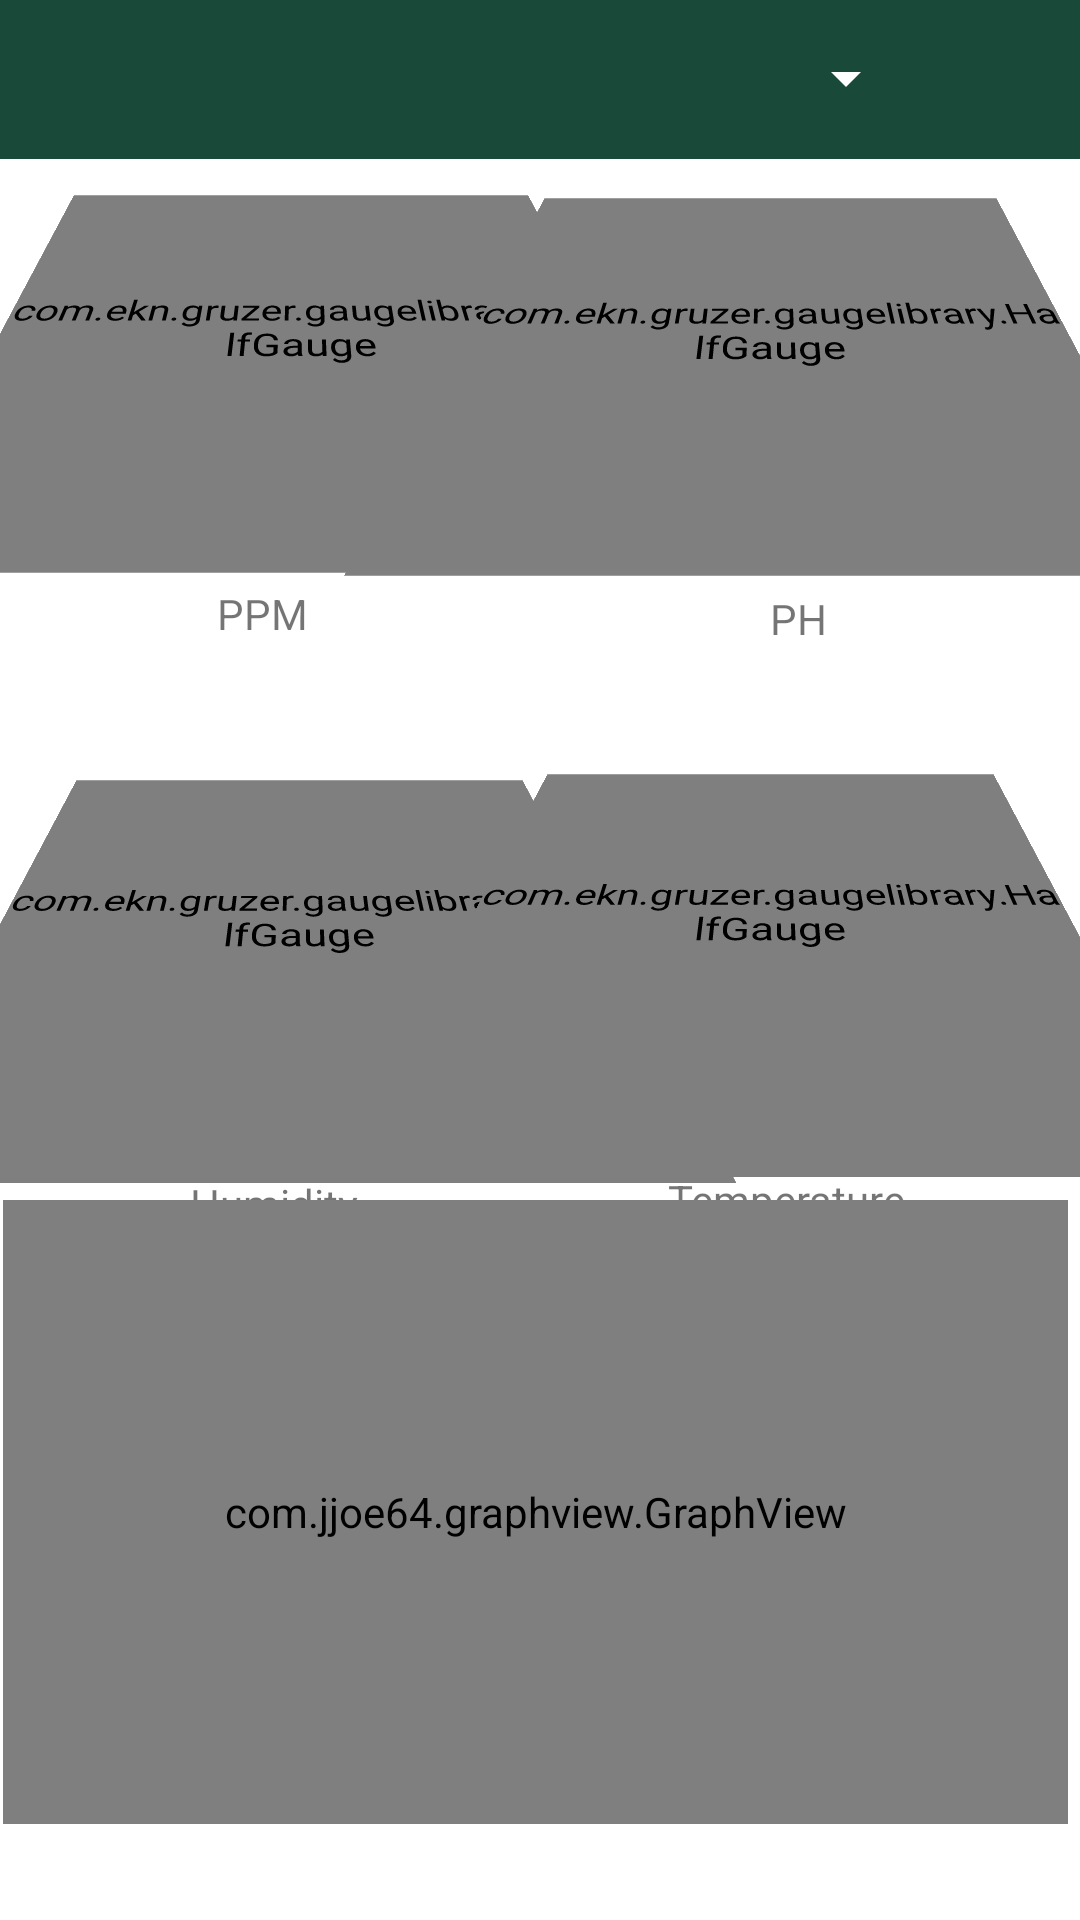

Android layout source for this screen:
<!-- AndroidManifest.xml: application theme Theme.Cmpt496 -->
<!-- res/layout/home_screen_activity.xml -->
<?xml version="1.0" encoding="utf-8"?>
<androidx.constraintlayout.widget.ConstraintLayout
    android:id="@+id/home"
    xmlns:android="http://schemas.android.com/apk/res/android"
    xmlns:app="http://schemas.android.com/apk/res-auto"
    xmlns:tools="http://schemas.android.com/tools"
    android:layout_width="match_parent"
    android:layout_height="match_parent"
    android:orientation="vertical"
    tools:context=".MainActivity">

    <include
        android:id="@+id/include4"
        layout="@layout/toolbar" />
    <include
        layout="@layout/meters"
        tools:layout_editor_absoluteX="0dp"
        tools:layout_editor_absoluteY="0dp" />



    <com.jjoe64.graphview.GraphView
        android:id="@+id/graph"
        android:layout_width="355dp"
        android:layout_height="208dp"
        android:layout_marginBottom="32dp"
        app:layout_constraintBottom_toBottomOf="parent"
        app:layout_constraintEnd_toEndOf="parent"
        app:layout_constraintHorizontal_bias="0.17"
        app:layout_constraintStart_toStartOf="parent" />

    <ImageView
        android:id="@+id/more_btn"
        android:layout_width="wrap_content"
        android:layout_height="wrap_content"
        android:layout_alignParentEnd="true"
        android:layout_marginTop="16dp"
        android:layout_marginEnd="16dp"
        android:onClick="showConfigMenu"
        android:src="@drawable/more_vertical"
        app:layout_constraintEnd_toEndOf="parent"
        app:layout_constraintTop_toTopOf="parent" />
</androidx.constraintlayout.widget.ConstraintLayout>
<!-- res/layout/toolbar.xml (included above) -->
<?xml version="1.0" encoding="utf-8"?>
<RelativeLayout xmlns:android="http://schemas.android.com/apk/res/android"
    android:layout_width="match_parent"
    android:layout_height="wrap_content"
    xmlns:tools="http://schemas.android.com/tools"
    xmlns:app="http://schemas.android.com/apk/res-auto"
    android:background="#194A39">

    <RelativeLayout
        android:layout_width="match_parent"
        android:layout_height="wrap_content"
        android:padding="14dp">

        <Spinner
            android:id="@+id/towerSpinner"
            android:layout_width="match_parent"
            android:layout_height="wrap_content"
            android:layout_marginStart="20dp"
            android:layout_marginEnd="40dp"
            android:layout_toEndOf="@+id/menu_btn"
            android:backgroundTint="@color/white"
            />

        <ImageView
            android:id="@+id/menu_btn"
            android:layout_width="25dp"
            android:layout_height="25dp"
            android:src="@drawable/home_button" />


    </RelativeLayout>


</RelativeLayout>
<!-- res/layout/meters.xml (included above) -->
<?xml version="1.0" encoding="utf-8"?>
<androidx.constraintlayout.widget.ConstraintLayout xmlns:android="http://schemas.android.com/apk/res/android"
    xmlns:app="http://schemas.android.com/apk/res-auto"
    xmlns:tools="http://schemas.android.com/tools"
    android:layout_width="match_parent"
    android:layout_height="match_parent">


    <TextView
        android:id="@+id/textView7"
        android:layout_width="41dp"
        android:layout_height="27dp"
        android:text="PPM"
        app:layout_constraintBottom_toBottomOf="parent"
        app:layout_constraintEnd_toEndOf="parent"
        app:layout_constraintHorizontal_bias="0.227"
        app:layout_constraintStart_toStartOf="parent"
        app:layout_constraintTop_toTopOf="parent"
        app:layout_constraintVertical_bias="0.318" />

    <TextView
        android:id="@+id/textView6"
        android:layout_width="26dp"
        android:layout_height="23dp"
        android:text="PH"
        app:layout_constraintBottom_toBottomOf="parent"
        app:layout_constraintEnd_toEndOf="parent"
        app:layout_constraintHorizontal_bias="0.768"
        app:layout_constraintStart_toStartOf="parent"
        app:layout_constraintTop_toTopOf="parent"
        app:layout_constraintVertical_bias="0.319" />

    <com.ekn.gruzer.gaugelibrary.HalfGauge
        android:id="@+id/ppm"
        android:layout_width="198dp"
        android:layout_height="164dp"
        android:layout_row="0"
        android:layout_column="0"
        android:rotationX="46"
        app:layout_constraintBottom_toBottomOf="parent"
        app:layout_constraintEnd_toEndOf="parent"
        app:layout_constraintHorizontal_bias="0.009"
        app:layout_constraintStart_toStartOf="parent"
        app:layout_constraintTop_toTopOf="parent"
        app:layout_constraintVertical_bias="0.056" />

    <com.ekn.gruzer.gaugelibrary.HalfGauge
        android:id="@+id/ph"
        android:layout_width="197dp"
        android:layout_height="164dp"
        android:rotationX="46"
        app:layout_constraintBottom_toBottomOf="parent"
        app:layout_constraintEnd_toEndOf="parent"
        app:layout_constraintHorizontal_bias="0.971"
        app:layout_constraintStart_toStartOf="parent"
        app:layout_constraintTop_toTopOf="parent"
        app:layout_constraintVertical_bias="0.058" />

    <com.ekn.gruzer.gaugelibrary.HalfGauge
        android:id="@+id/humidity"
        android:layout_width="197dp"
        android:layout_height="173dp"
        android:rotationX="46"
        app:layout_constraintBottom_toBottomOf="parent"
        app:layout_constraintEnd_toEndOf="parent"
        app:layout_constraintHorizontal_bias="0.009"
        app:layout_constraintStart_toStartOf="parent"
        app:layout_constraintTop_toTopOf="parent"
        app:layout_constraintVertical_bias="0.469" />

    <com.ekn.gruzer.gaugelibrary.HalfGauge
        android:id="@+id/temperature"
        android:layout_width="197dp"
        android:layout_height="173dp"
        android:rotationX="46"
        app:layout_constraintBottom_toBottomOf="parent"
        app:layout_constraintEnd_toEndOf="parent"
        app:layout_constraintHorizontal_bias="0.971"
        app:layout_constraintStart_toStartOf="parent"
        app:layout_constraintTop_toTopOf="parent"
        app:layout_constraintVertical_bias="0.465" />

    <TextView
        android:layout_width="90dp"
        android:layout_height="27dp"
        android:text="Temperature"
        app:layout_constraintBottom_toBottomOf="parent"
        app:layout_constraintEnd_toEndOf="parent"
        app:layout_constraintHorizontal_bias="0.825"
        app:layout_constraintStart_toStartOf="parent"
        app:layout_constraintTop_toTopOf="parent"
        app:layout_constraintVertical_bias="0.637" />

    <TextView
        android:layout_width="59dp"
        android:layout_height="26dp"
        android:text="Humidity"
        app:layout_constraintBottom_toBottomOf="parent"
        app:layout_constraintEnd_toEndOf="parent"
        app:layout_constraintHorizontal_bias="0.21"
        app:layout_constraintStart_toStartOf="parent"
        app:layout_constraintTop_toTopOf="parent"
        app:layout_constraintVertical_bias="0.638" />

</androidx.constraintlayout.widget.ConstraintLayout>
<!-- resources referenced by this layout -->
<resources>
  <color name="white">#FFFFFFFF</color>
  <style name="Theme.Cmpt496" parent="Theme.MaterialComponents.DayNight.NoActionBar">
          
          <item name="colorPrimary">@color/purple_500</item>
          <item name="colorPrimaryVariant">@color/purple_700</item>
          <item name="colorOnPrimary">@color/white</item>
          
          <item name="colorSecondary">@color/teal_200</item>
          <item name="colorSecondaryVariant">@color/teal_700</item>
          <item name="colorOnSecondary">@color/black</item>
          
          <item name="android:statusBarColor" tools:targetApi="l">?attr/colorPrimaryVariant</item>
          
      </style>
  <color name="purple_500">#FF6200EE</color>
  <color name="purple_700">#FF3700B3</color>
  <color name="teal_200">#FF03DAC5</color>
  <color name="teal_700">#FF018786</color>
  <color name="black">#FF000000</color>
</resources>
